Run: headless pygame with SDL's dummy video driver; simulated clock (each Clock.tick advances the game by its frame time, no real sleeping); random seed 0; keys injected as events and as key.get_pressed() state; no mouse input.
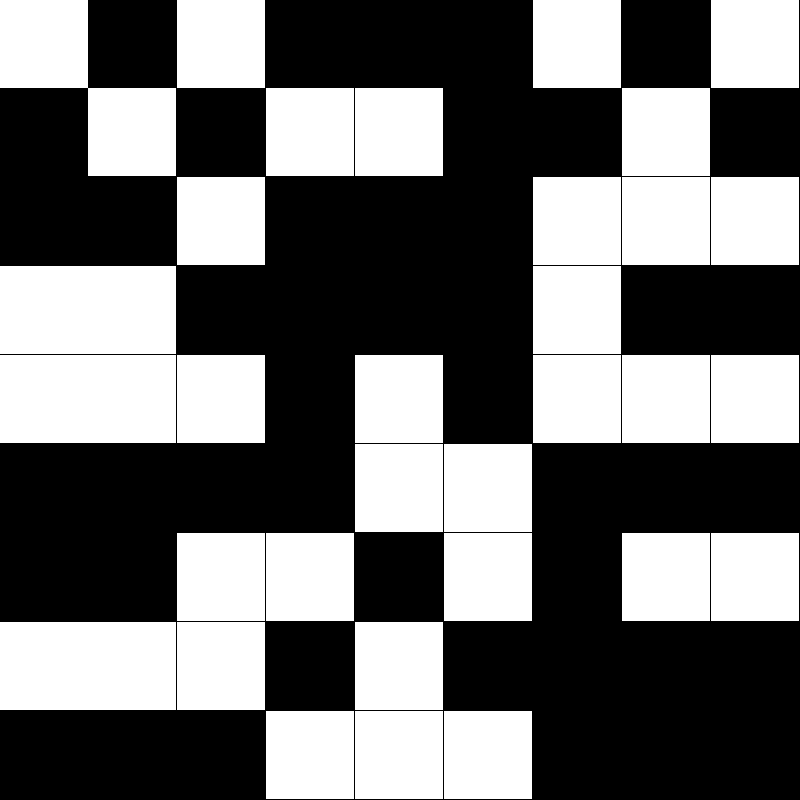
Frame 1 of 4 · flips 1–60 · no input
Frame 2 of 4 · flips 61–180 · tapped SPACE, RETURN · held RIGHT (→), D · screen unchanged from frame 1, image omitted
Frame 3 of 4 · flips 181–300 · held DOWN (↓), S · screen unchanged from frame 2, image omitted
Frame 4 of 4 · flips 301–420 · held LEFT (←), A, UP (↑), W · screen unchanged from frame 3, image omitted

The pygame program that drew these frames:

import pygame

pygame.init()
screen = pygame.display.set_mode((800, 800))
clock = pygame.time.Clock()
running = True

t_m = [
    [1, 0, 1],
    [0, 1, 0],
    [0, 0, 1]
    ]
t_m2 = [
    [1, 0, 1, 0, 0, 0, 1, 0, 1],
    [0, 1, 0, 1, 1, 0, 0, 1, 0],
    [0, 0, 1, 0, 0, 0, 1, 1, 1],
    [1, 1, 0, 0, 0, 0, 1, 0, 0],
    [1, 1, 1, 0, 1, 0, 1, 1, 1],
    [0, 0, 0, 0, 1, 1, 0, 0, 0],
    [0, 0, 1, 1, 0, 1, 0, 1, 1],
    [1, 1, 1, 0, 1, 0, 0, 0, 0],
    [0, 0, 0, 1, 1, 1, 0, 0, 0]
    ]

while running==True:
    cellSize = 800/len(t_m2)

    

    for event in pygame.event.get():
        if event.type == pygame.QUIT:
            running = False
    
    for y in range(len(t_m2)):
        for x in range(len(t_m2[y])):
            if t_m2[x][y]==0:
                pygame.draw.rect(screen, "black", [y*cellSize, x*cellSize, cellSize, cellSize])
            else:
                pygame.draw.rect(screen, "white", [y*cellSize, x*cellSize, cellSize, cellSize])

    pygame.display.flip()
    clock.tick(60)
    
